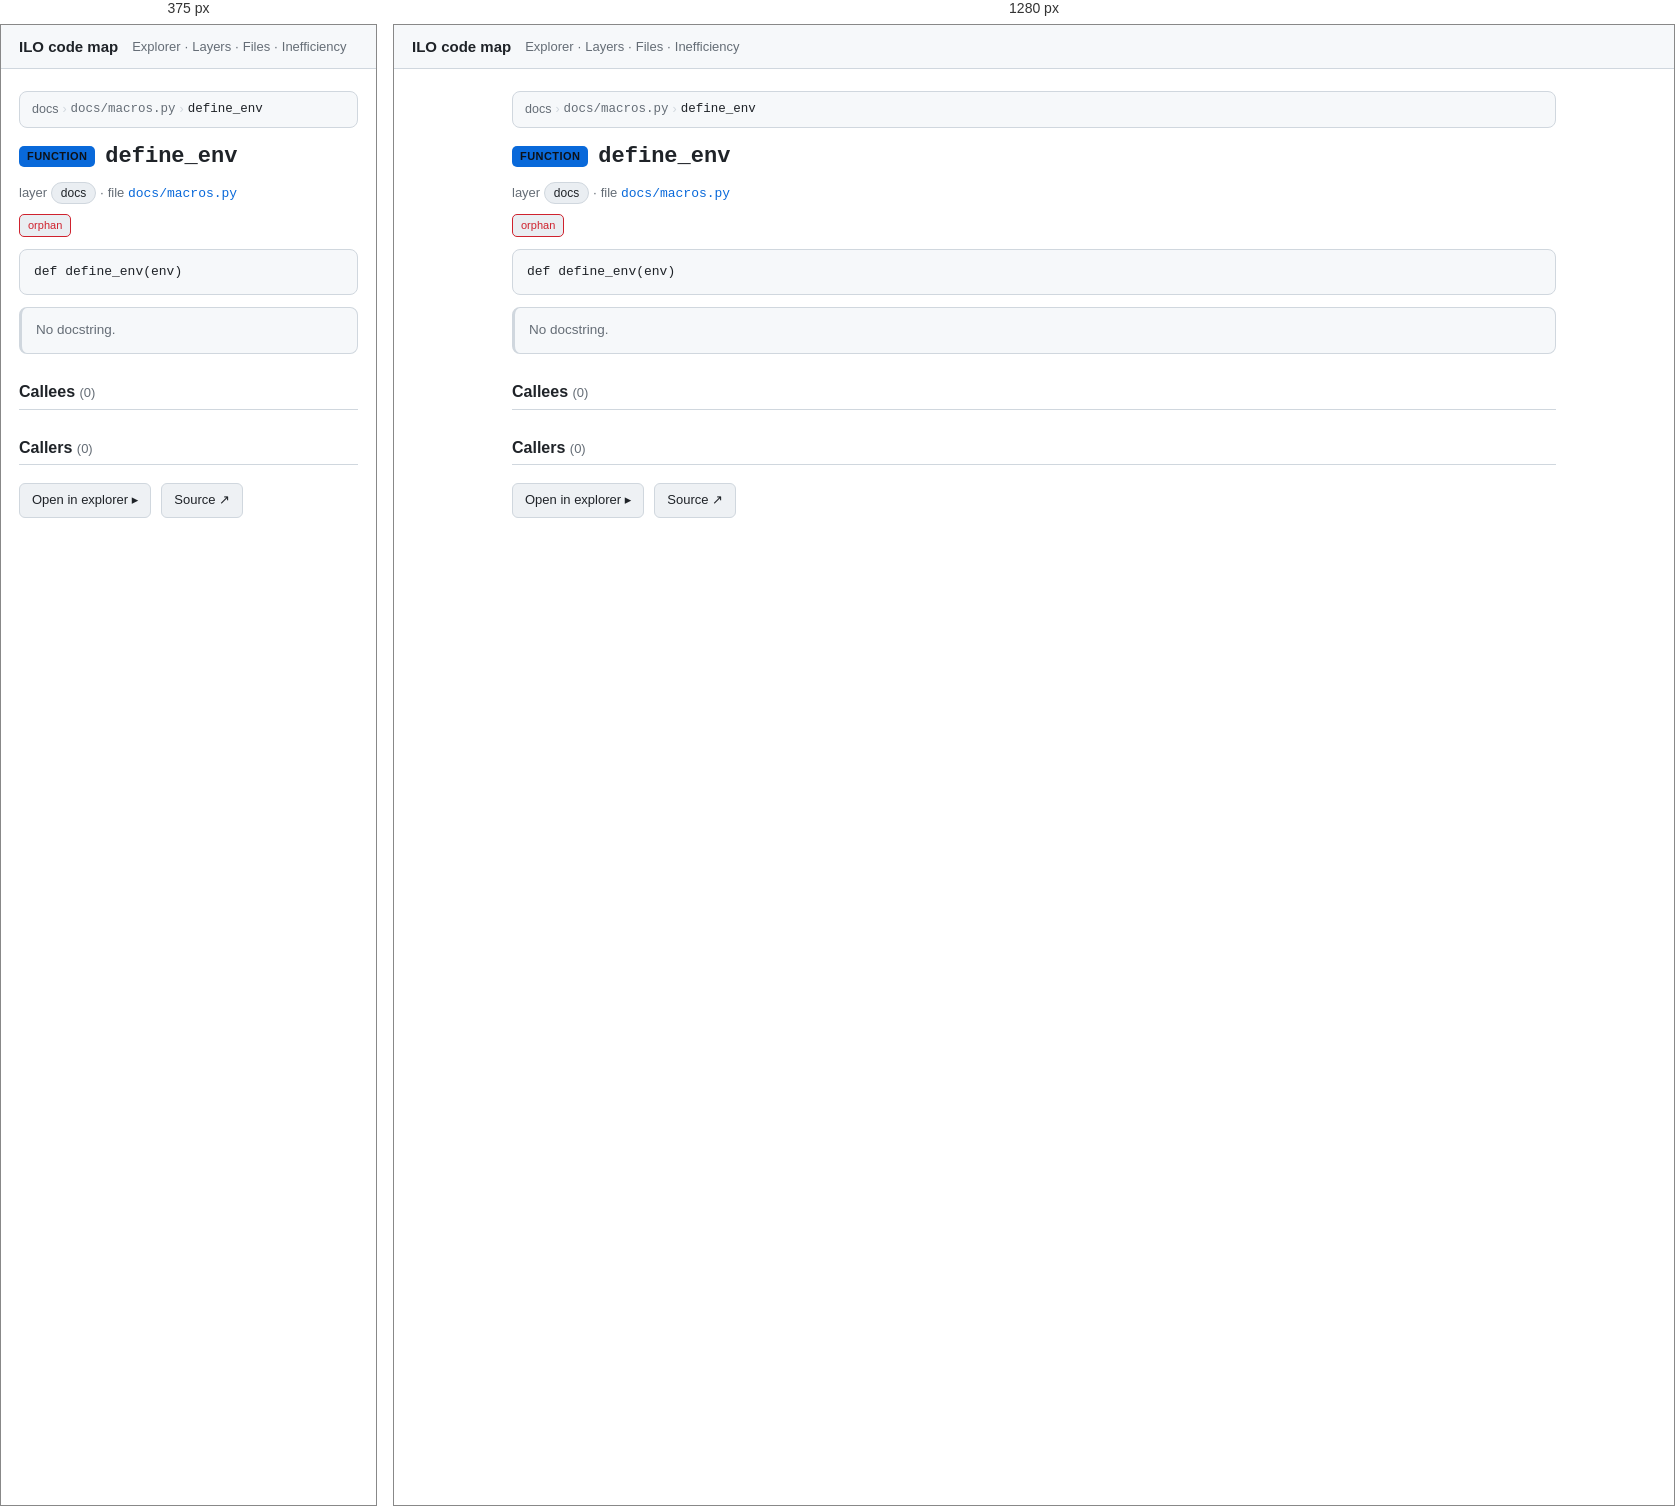
Rendered at 375 px and 1280 px, left to right.

<!-- file: ndocs_macros_py__define_env.html -->
<!doctype html>
<html lang="en"><head>
<meta charset="utf-8"><meta name="viewport" content="width=device-width, initial-scale=1">
<title>define_env · ILO code map</title>
<link rel="stylesheet" href="../assets/arch.css">
</head><body>
<header class="topbar">
  <a class="title" href="../index.html">ILO code map</a>
  <nav><a href="../explorer.html">Explorer</a> · <a href="../layers.html">Layers</a> · <a href="../catalog.html">Files</a> · <a href="../inefficiency.html">Inefficiency</a></nav>
</header>
<main>
<article class="node" id="ndocs_macros_py__define_env" data-id="docs/macros.py::define_env">
<nav class="crumbs"><a href="../layers.html">docs</a> <span class="sep">›</span> <a href="../files/ndocs_macros_py.html"><code>docs/macros.py</code></a> <span class="sep">›</span> <span class="here"><code>define_env</code></span></nav>
<h1><span class="kind kind-function">function</span> <code>define_env</code></h1>
<p class="meta">layer <span class="chip">docs</span> · file <a href="../files/ndocs_macros_py.html"><code>docs/macros.py</code></a></p>
<div class="badges"><span class="badge orphan">orphan</span></div>
<pre class="sig"><code>def define_env(env)</code></pre>
<section class="doc empty">No docstring.</section>
<section class="rel"><h2>Callees <span class="count">(0)</span></h2></section><section class="rel"><h2>Callers <span class="count">(0)</span></h2></section>
<p class="actions"><a class="btn" href="../explorer.html?focus=ndocs_macros_py__define_env">Open in explorer ▸</a><a class="btn" rel="external" href="https://github.com/EdgyPage/Inventory_Location_Optimizer/blob/main/docs/macros.py#:~:text=def%20define_env">Source ↗</a></p>
</article>
</main>
</body></html>


/* @media block from arch.css */
@media (max-width: 720px) {
  .explorer { grid-template-columns: 1fr; height: auto; }
  .tree { max-height: 40vh; border-right: none; border-bottom: 1px solid var(--border); }
  .ego-stage { height: 55vh; }
}